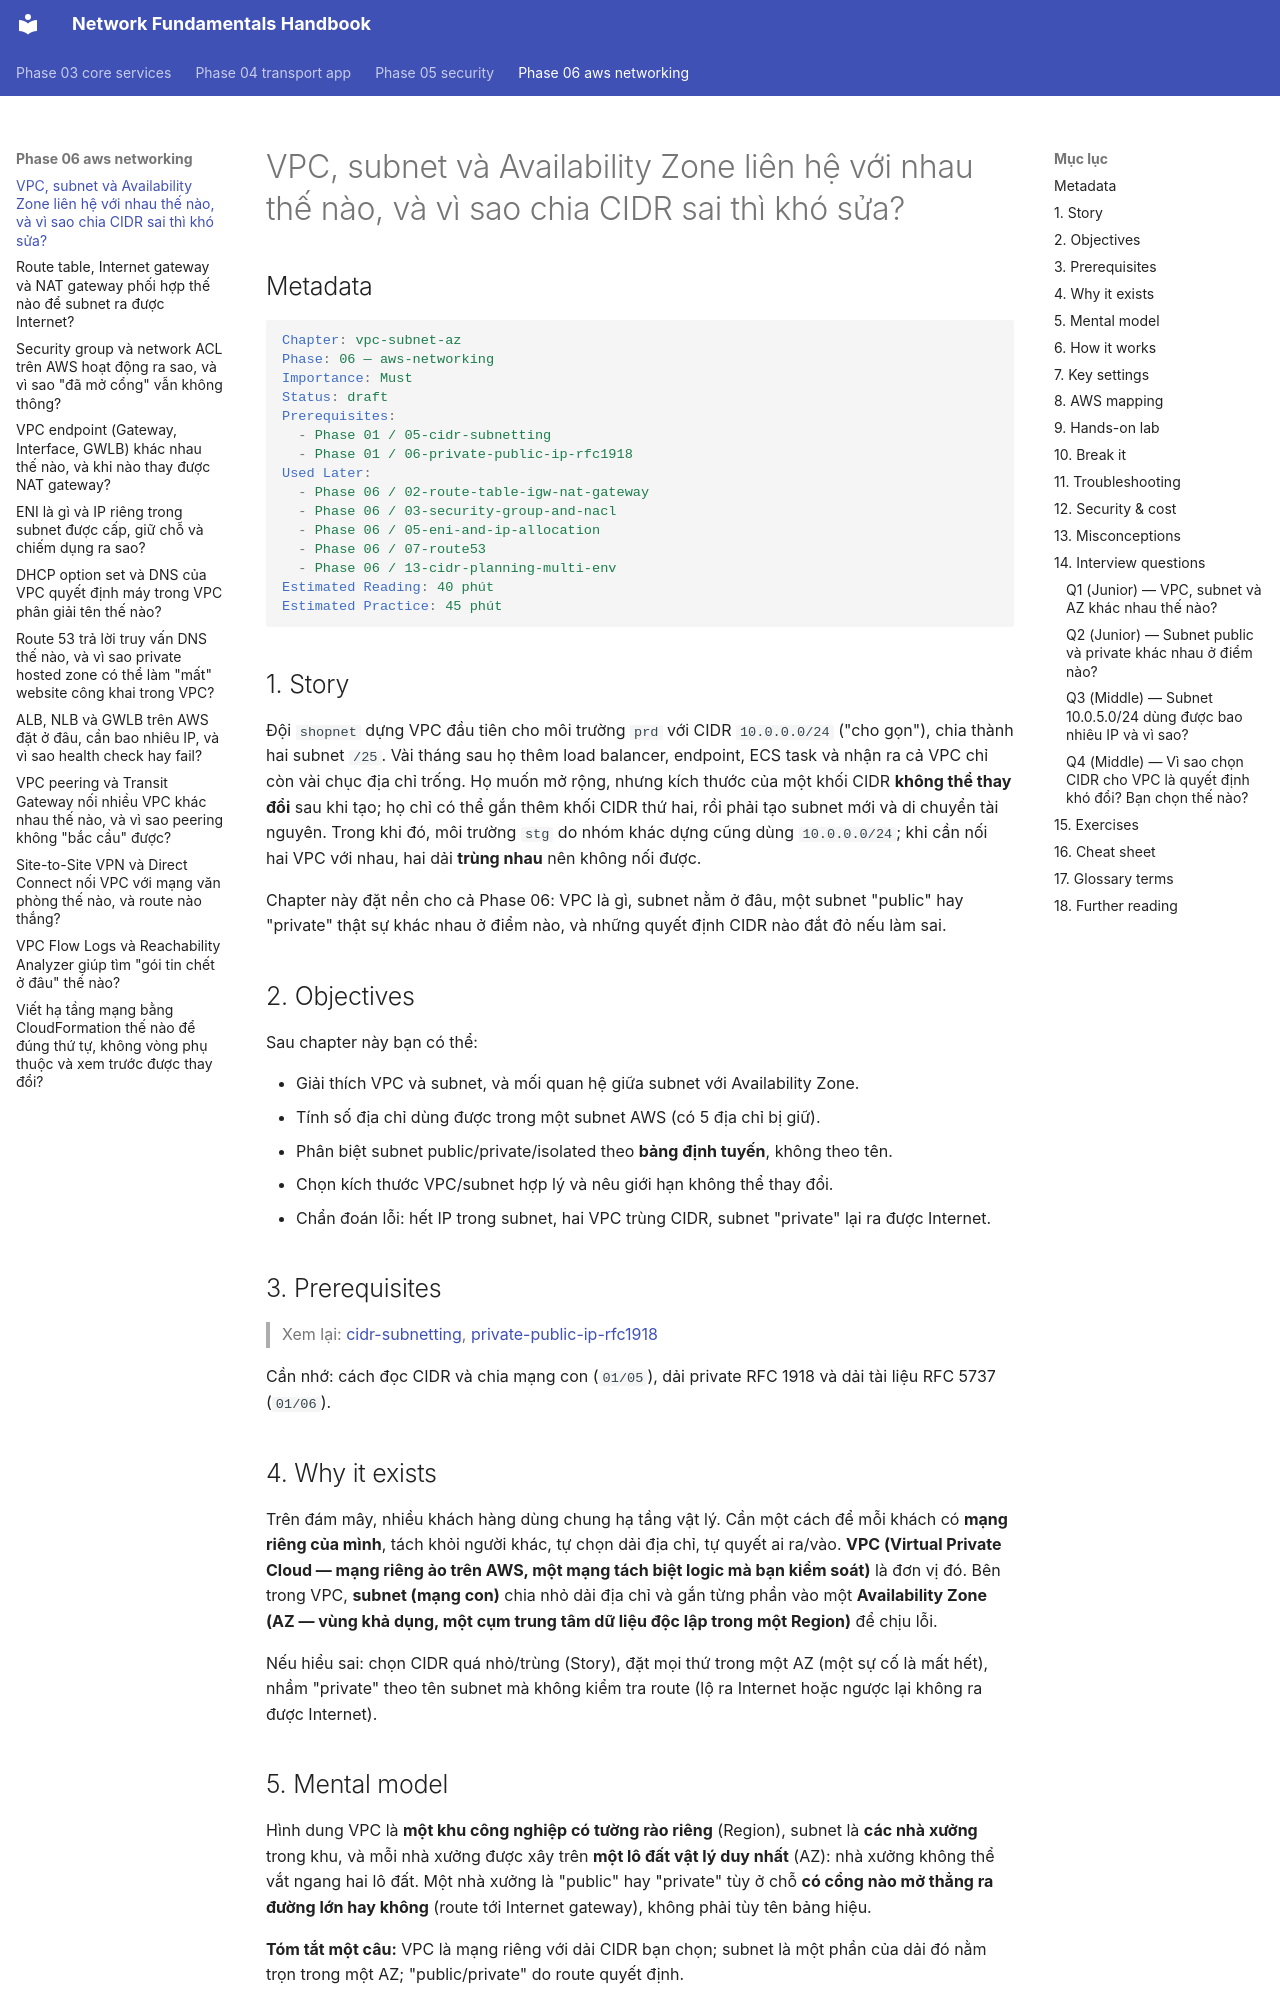

repository: makumawari/ccna-handbook · page: phase-06-aws-networking/01-vpc-subnet-az/index.html · generator: mkdocs

---
tags:
  - Must
  - AWS
  - VPC
  - Subnet
  - Troubleshooting
---

# VPC, subnet và Availability Zone liên hệ với nhau thế nào, và vì sao chia CIDR sai thì khó sửa?

## Metadata

```yaml
Chapter: vpc-subnet-az
Phase: 06 — aws-networking
Importance: Must
Status: draft
Prerequisites:
  - Phase 01 / 05-cidr-subnetting
  - Phase 01 / 06-private-public-ip-rfc1918
Used Later:
  - Phase 06 / 02-route-table-igw-nat-gateway
  - Phase 06 / 03-security-group-and-nacl
  - Phase 06 / 05-eni-and-ip-allocation
  - Phase 06 / 07-route53
  - Phase 06 / 13-cidr-planning-multi-env
Estimated Reading: 40 phút
Estimated Practice: 45 phút
```

## 1. Story

<!-- Mức bắt buộc (Must): Đủ -->
<!-- DRAFT: người học cần viết lại bằng lời mình -->

Đội `shopnet` dựng VPC đầu tiên cho môi trường `prd` với CIDR `10.0.0.0/24` ("cho gọn"), chia thành hai subnet `/25`. Vài tháng sau họ thêm load balancer, endpoint, ECS task và nhận ra cả VPC chỉ còn vài chục địa chỉ trống. Họ muốn mở rộng, nhưng kích thước của một khối CIDR **không thể thay đổi** sau khi tạo; họ chỉ có thể gắn thêm khối CIDR thứ hai, rồi phải tạo subnet mới và di chuyển tài nguyên. Trong khi đó, môi trường `stg` do nhóm khác dựng cũng dùng `10.0.0.0/24`; khi cần nối hai VPC với nhau, hai dải **trùng nhau** nên không nối được.

Chapter này đặt nền cho cả Phase 06: VPC là gì, subnet nằm ở đâu, một subnet "public" hay "private" thật sự khác nhau ở điểm nào, và những quyết định CIDR nào đắt đỏ nếu làm sai.

## 2. Objectives

<!-- Mức bắt buộc (Must): Đủ -->
<!-- DRAFT: người học cần viết lại bằng lời mình -->

Sau chapter này bạn có thể:

- Giải thích VPC và subnet, và mối quan hệ giữa subnet với Availability Zone.
- Tính số địa chỉ dùng được trong một subnet AWS (có 5 địa chỉ bị giữ).
- Phân biệt subnet public/private/isolated theo **bảng định tuyến**, không theo tên.
- Chọn kích thước VPC/subnet hợp lý và nêu giới hạn không thể thay đổi.
- Chẩn đoán lỗi: hết IP trong subnet, hai VPC trùng CIDR, subnet "private" lại ra được Internet.

## 3. Prerequisites

<!-- Mức bắt buộc (Must): Đủ -->
<!-- DRAFT: người học cần viết lại bằng lời mình -->

> Xem lại: [cidr-subnetting](../phase-01-foundation/05-cidr-subnetting.md), [private-public-ip-rfc1918](../phase-01-foundation/06-private-public-ip-rfc1918.md)

Cần nhớ: cách đọc CIDR và chia mạng con (`01/05`), dải private RFC 1918 và dải tài liệu RFC 5737 (`01/06`).

## 4. Why it exists

<!-- Mức bắt buộc (Must): Đủ -->
<!-- DRAFT: người học cần viết lại bằng lời mình -->

Trên đám mây, nhiều khách hàng dùng chung hạ tầng vật lý. Cần một cách để mỗi khách có **mạng riêng của mình**, tách khỏi người khác, tự chọn dải địa chỉ, tự quyết ai ra/vào. **VPC (Virtual Private Cloud — mạng riêng ảo trên AWS, một mạng tách biệt logic mà bạn kiểm soát)** là đơn vị đó. Bên trong VPC, **subnet (mạng con)** chia nhỏ dải địa chỉ và gắn từng phần vào một **Availability Zone (AZ — vùng khả dụng, một cụm trung tâm dữ liệu độc lập trong một Region)** để chịu lỗi.

Nếu hiểu sai: chọn CIDR quá nhỏ/trùng (Story), đặt mọi thứ trong một AZ (một sự cố là mất hết), nhầm "private" theo tên subnet mà không kiểm tra route (lộ ra Internet hoặc ngược lại không ra được Internet).
